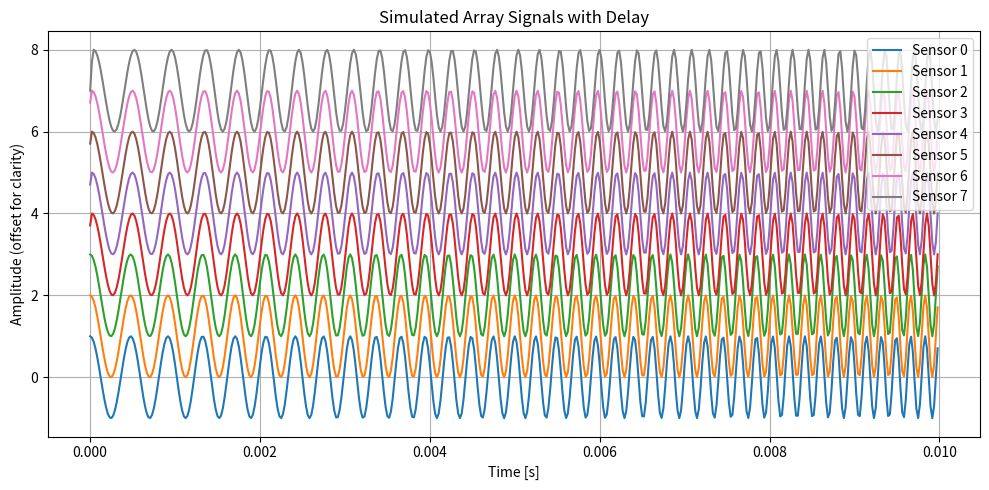
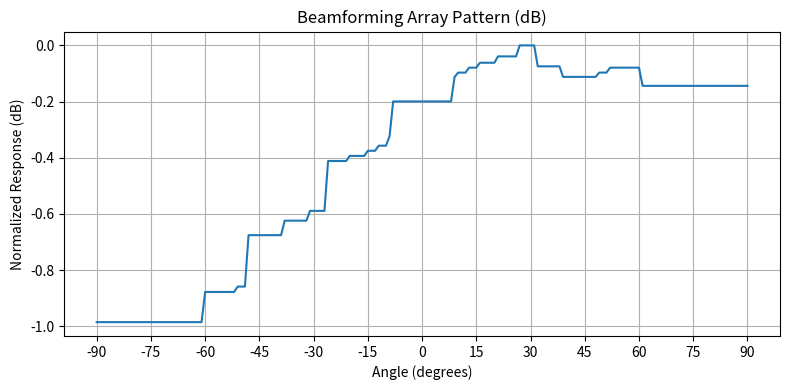

Reproduce these figures in Python, in order.
import numpy as np
import matplotlib.pyplot as plt

# Signal and array parameters
fs = 48000
duration = 0.01
f_start = 2000
f_end = 6000
array_length = 8
doa_deg = 30  # Direction of arrival in degrees

# Time axis and chirp
t = np.linspace(0, duration, int(fs * duration), endpoint=False)
k = (f_end - f_start) / duration
chirp = np.cos(2 * np.pi * (f_start * t + 0.5 * k * t**2))

def create_array_signals(signal, fs, num_elements, doa_deg, d=0.015, c=1500):
    signals = []
    theta_rad = np.radians(doa_deg)
    for n in range(num_elements):
        delay = (n * d * np.sin(theta_rad)) / c
        delay_samples = int(np.round(delay * fs))
        delayed = np.roll(signal, delay_samples)
        signals.append(delayed)
    return np.array(signals)

signals = create_array_signals(chirp, fs, array_length, doa_deg)

plt.figure(figsize=(10, 5))
for i in range(array_length):
    plt.plot(t, signals[i] + i, label=f"Sensor {i}")
plt.title("Simulated Array Signals with Delay")
plt.xlabel("Time [s]")
plt.ylabel("Amplitude (offset for clarity)")
plt.legend()
plt.grid(True)
plt.tight_layout()
plt.show()

def delay_and_sum(signals, fs, angles_deg, d=0.015, c=1500):
    num_elements, num_samples = signals.shape
    response = []

    for angle in angles_deg:
        theta_rad = np.radians(angle)
        delays = np.array([(n * d * np.sin(theta_rad)) / c for n in range(num_elements)])
        delay_samples = np.round(delays * fs).astype(int)

        aligned_signals = np.zeros(num_samples)
        for i in range(num_elements):
            aligned_signals += np.roll(signals[i], -delay_samples[i])

        response.append(np.max(np.abs(aligned_signals)))  # Use peak response

    return np.array(response)

angles = np.linspace(-90, 90, 181)
response = delay_and_sum(signals, fs, angles)

import matplotlib.ticker as ticker

plt.figure(figsize=(8, 4))
plt.plot(angles, 20 * np.log10(response / np.max(response) + 1e-12))
plt.title("Beamforming Array Pattern (dB)")
plt.xlabel("Angle (degrees)")
plt.ylabel("Normalized Response (dB)")
plt.grid(True)
plt.gca().xaxis.set_major_locator(ticker.MultipleLocator(15))
plt.tight_layout()
plt.show()
